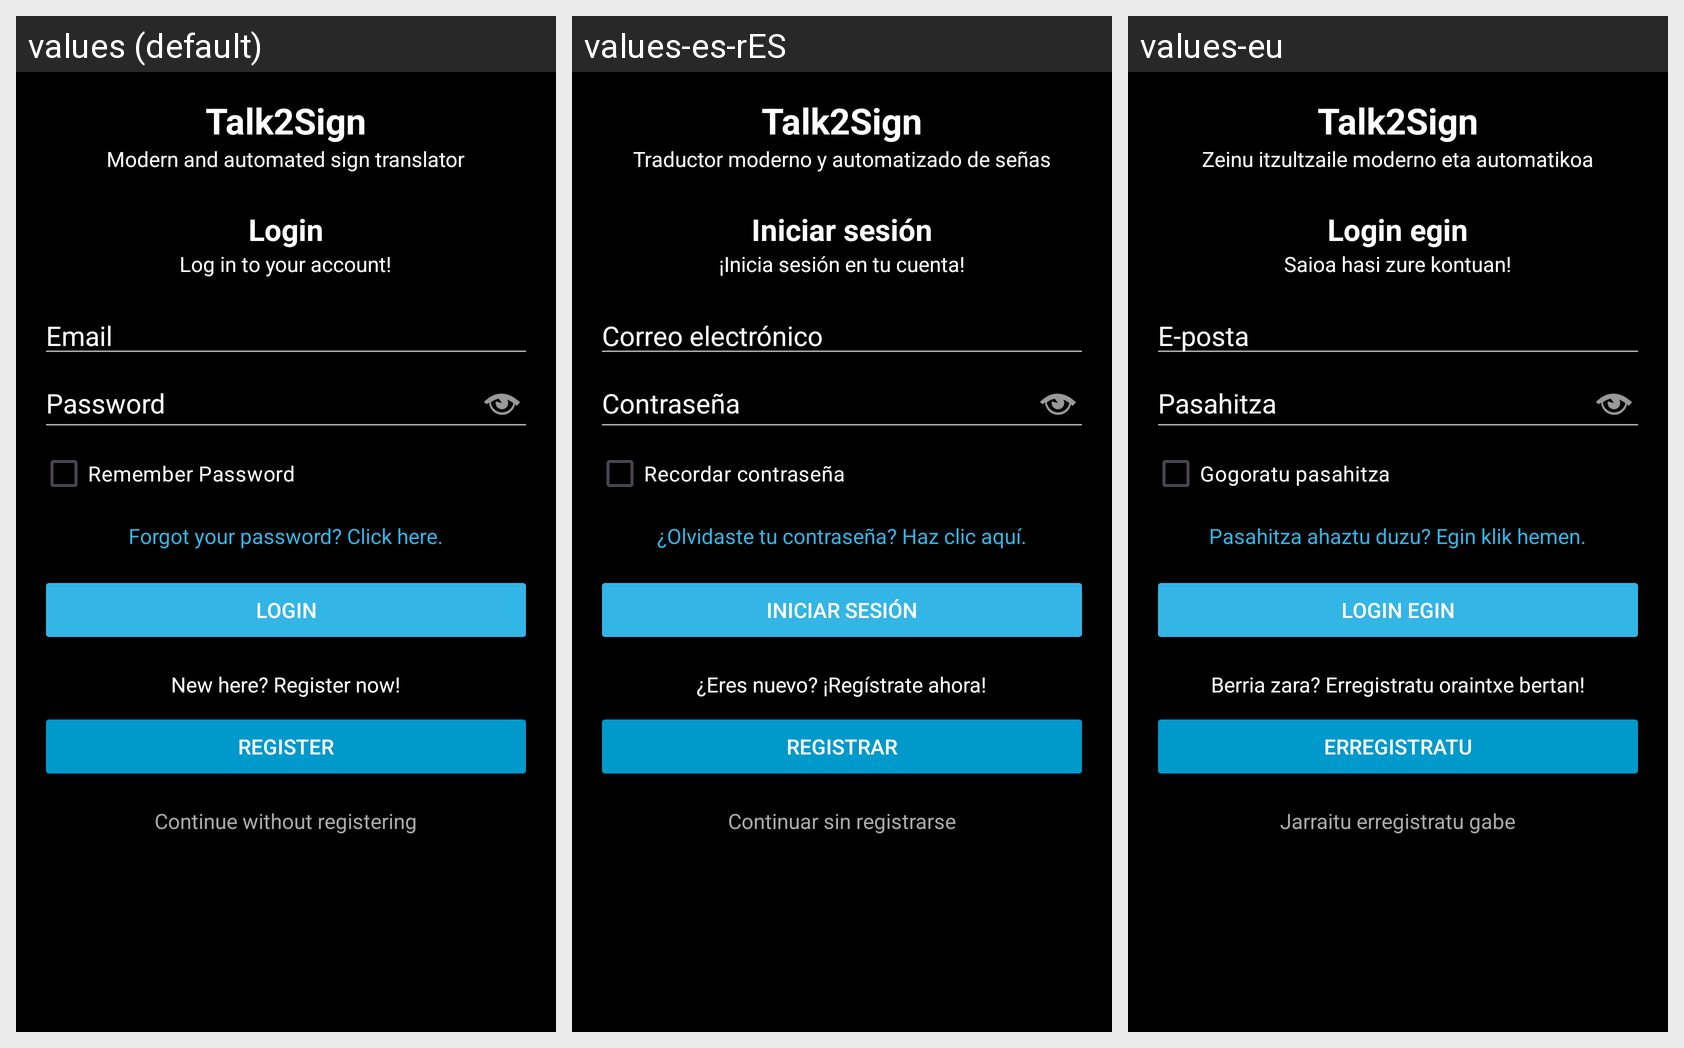

Strings drawn on this Android screen and how each of the app's shown locales translates them:
Android screen res/layout/activity_main.xml rendered under 3 locales, left to right: values (default), values-es-rES, values-eu. Device: Nexus 5 (rendered at 1080×1920; each locale shown at half size, 540×960, under a caption strip naming it); theme Theme.Talk2Sign.
Strings drawn on this screen, with the default value and each locale's value (text and hints the layout hard-codes appear in the picture but are not listed):

app_name
  values: Talk2Sign
  values-es-rES: Talk2Sign
  values-eu: Talk2Sign

app_description
  values: Modern and automated sign translator
  values-es-rES: Traductor moderno y automatizado de señas
  values-eu: Zeinu itzultzaile moderno eta automatikoa

login
  values: Login
  values-es-rES: Iniciar sesión
  values-eu: Login egin

login_prompt
  values: Log in to your account!
  values-es-rES: ¡Inicia sesión en tu cuenta!
  values-eu: Saioa hasi zure kontuan!

email
  values: Email
  values-es-rES: Correo electrónico
  values-eu: E-posta

password
  values: Password
  values-es-rES: Contraseña
  values-eu: Pasahitza

remember_password
  values: Remember Password
  values-es-rES: Recordar contraseña
  values-eu: Gogoratu pasahitza

forgot_password
  values: Forgot your password? Click here.
  values-es-rES: ¿Olvidaste tu contraseña? Haz clic aquí.
  values-eu: Pasahitza ahaztu duzu? Egin klik hemen.

new_here
  values: New here? Register now!
  values-es-rES: ¿Eres nuevo? ¡Regístrate ahora!
  values-eu: Berria zara? Erregistratu oraintxe bertan!

register
  values: Register
  values-es-rES: Registrar
  values-eu: Erregistratu

continue_without_registering
  values: Continue without registering
  values-es-rES: Continuar sin registrarse
  values-eu: Jarraitu erregistratu gabe
